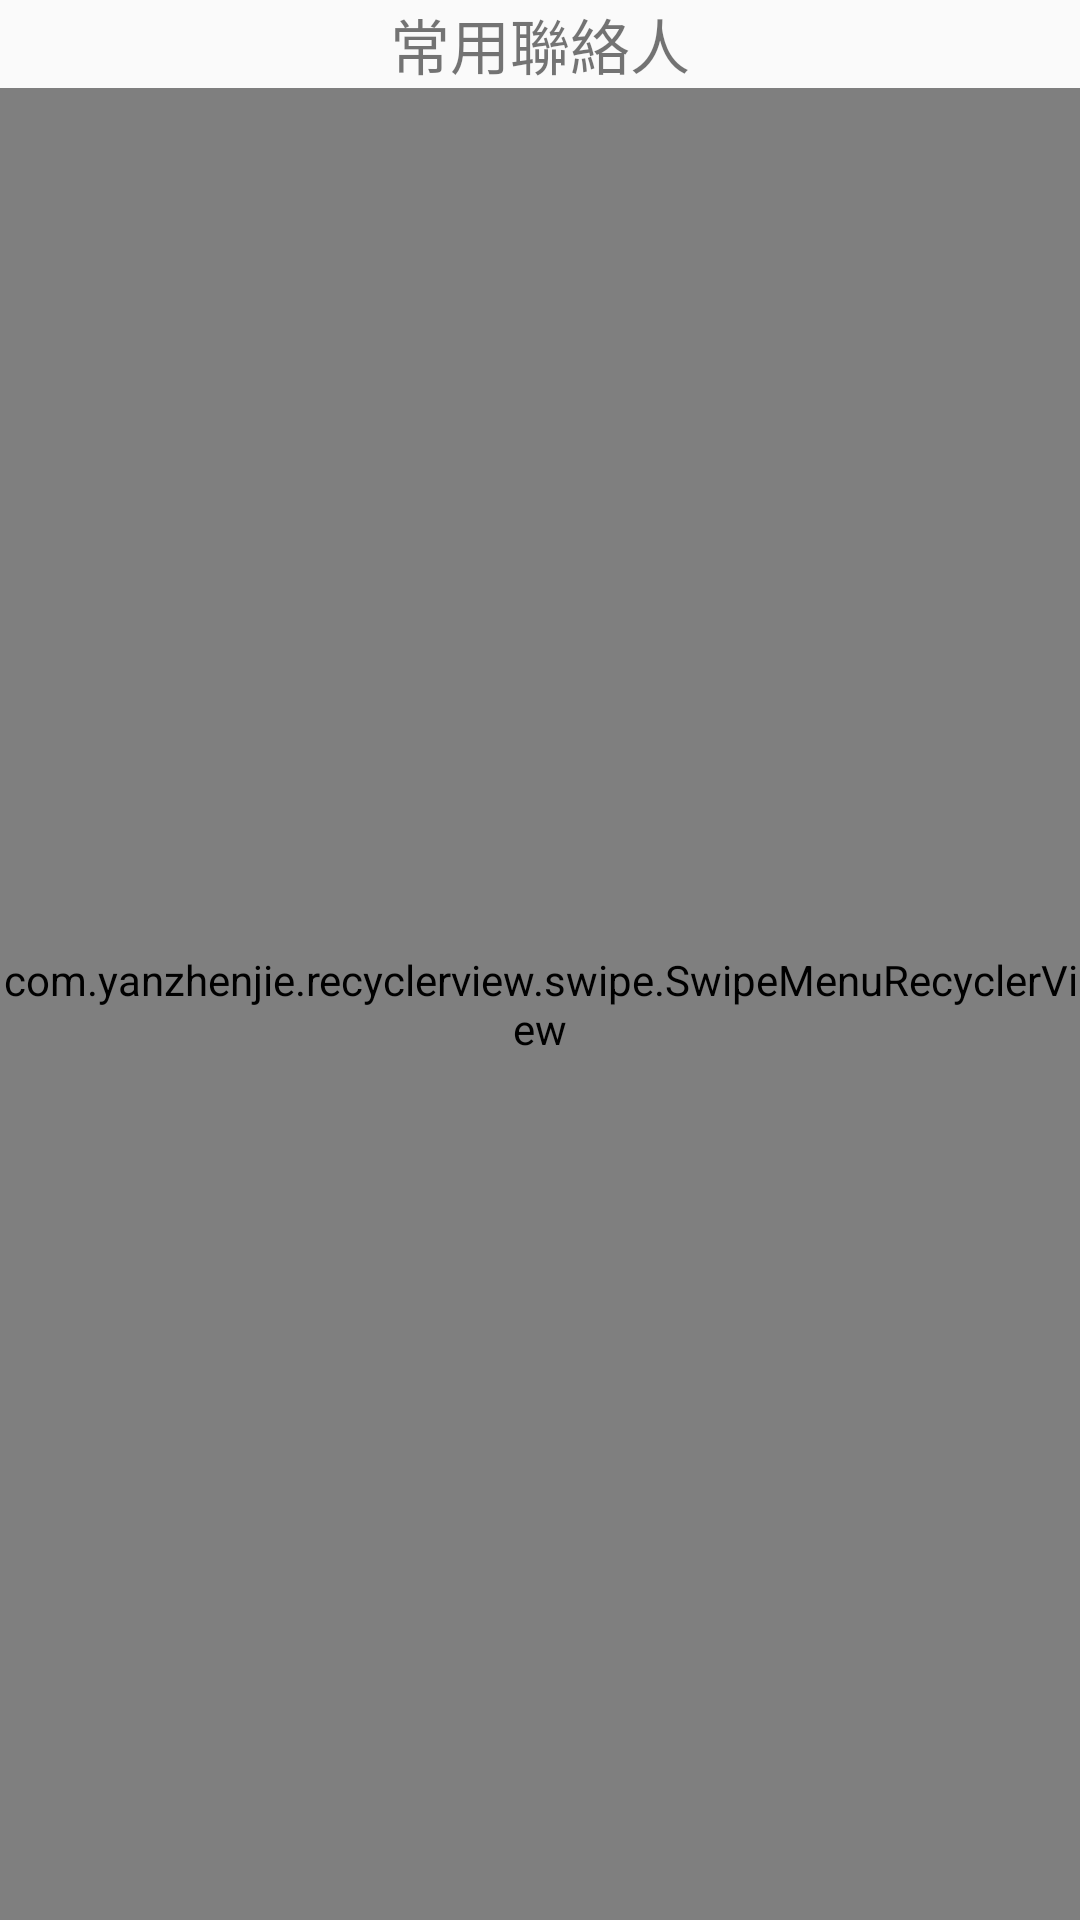

Reconstruct the res/layout file that produces this screen, plus the resources it refers to.
<!-- AndroidManifest.xml: application theme Theme.AppCompat.Light.NoActionBar -->
<!-- res/layout/fragment_favor_list.xml -->
<FrameLayout xmlns:android="http://schemas.android.com/apk/res/android"
    xmlns:tools="http://schemas.android.com/tools"
    android:layout_width="match_parent"
    android:layout_height="match_parent"
    tools:context="com.example.r30_a.recyclerviewpoc.fragment.FavorListFragment">

    <RelativeLayout
        android:layout_width="match_parent"
        android:layout_height="match_parent">

        <LinearLayout
            android:id="@+id/titleLayout"
            android:layout_width="match_parent"
            android:layout_height="wrap_content"
            android:orientation="horizontal">

            <TextView
                android:id="@+id/textView10"
                android:layout_width="wrap_content"
                android:layout_height="wrap_content"
                android:layout_weight="1"
                android:gravity="center"
                android:text="@string/favorContact"
                android:textSize="20sp" />
        </LinearLayout>

        <LinearLayout
            android:id="@+id/noData"
            android:layout_width="match_parent"
            android:layout_height="match_parent"
            android:layout_below="@+id/searchView"
            android:orientation="horizontal"
            android:visibility="gone">

            <TextView
                android:id="@+id/txvNoData"
                android:layout_width="wrap_content"
                android:layout_height="match_parent"
                android:layout_weight="1"
                android:gravity="center"
                android:text="目前無資料" />
        </LinearLayout>


        <com.yanzhenjie.recyclerview.swipe.SwipeMenuRecyclerView
            android:id="@+id/contact_RecyclerView"
            android:layout_width="match_parent"
            android:layout_height="match_parent"
            android:layout_above="@+id/txvrunrun"
            android:layout_below="@+id/titleLayout">

        </com.yanzhenjie.recyclerview.swipe.SwipeMenuRecyclerView>
    </RelativeLayout>

</FrameLayout>
<!-- resources referenced by this layout -->
<resources>
  <string name="favorContact">常用聯絡人</string>
</resources>
